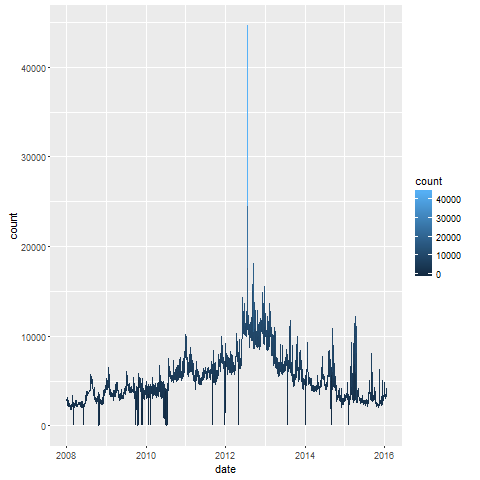

Data behind this chart, as committed beside it:
, date, count, lang, page, rank, month, title
26, 2008-01-01, 2680, en, Akshay_Kumar, 2585, 200801, Akshay_Kumar
28, 2008-01-02, 3211, en, Akshay_Kumar, 2585, 200801, Akshay_Kumar
27, 2008-01-03, 2961, en, Akshay_Kumar, 2585, 200801, Akshay_Kumar
23, 2008-01-04, 2805, en, Akshay_Kumar, 2585, 200801, Akshay_Kumar
22, 2008-01-05, 2882, en, Akshay_Kumar, 2585, 200801, Akshay_Kumar
25, 2008-01-06, 2670, en, Akshay_Kumar, 2585, 200801, Akshay_Kumar
24, 2008-01-07, 2595, en, Akshay_Kumar, 2585, 200801, Akshay_Kumar
30, 2008-01-08, 2255, en, Akshay_Kumar, 2585, 200801, Akshay_Kumar
29, 2008-01-09, 2434, en, Akshay_Kumar, 2585, 200801, Akshay_Kumar
8, 2008-01-10, 2323, en, Akshay_Kumar, 2585, 200801, Akshay_Kumar
9, 2008-01-11, 2309, en, Akshay_Kumar, 2585, 200801, Akshay_Kumar
6, 2008-01-12, 2510, en, Akshay_Kumar, 2585, 200801, Akshay_Kumar
7, 2008-01-13, 2873, en, Akshay_Kumar, 2585, 200801, Akshay_Kumar
4, 2008-01-14, 2280, en, Akshay_Kumar, 2585, 200801, Akshay_Kumar
5, 2008-01-15, 2176, en, Akshay_Kumar, 2585, 200801, Akshay_Kumar
2, 2008-01-16, 2036, en, Akshay_Kumar, 2585, 200801, Akshay_Kumar
3, 2008-01-17, 2137, en, Akshay_Kumar, 2585, 200801, Akshay_Kumar
10, 2008-01-18, 2201, en, Akshay_Kumar, 2585, 200801, Akshay_Kumar
11, 2008-01-19, 2259, en, Akshay_Kumar, 2585, 200801, Akshay_Kumar
21, 2008-01-20, 2356, en, Akshay_Kumar, 2585, 200801, Akshay_Kumar
20, 2008-01-21, 2310, en, Akshay_Kumar, 2585, 200801, Akshay_Kumar
19, 2008-01-22, 2232, en, Akshay_Kumar, 2585, 200801, Akshay_Kumar
18, 2008-01-23, 2107, en, Akshay_Kumar, 2585, 200801, Akshay_Kumar
17, 2008-01-24, 2062, en, Akshay_Kumar, 2585, 200801, Akshay_Kumar
16, 2008-01-25, 2246, en, Akshay_Kumar, 2585, 200801, Akshay_Kumar
15, 2008-01-26, 2219, en, Akshay_Kumar, 2585, 200801, Akshay_Kumar
14, 2008-01-27, 2522, en, Akshay_Kumar, 2585, 200801, Akshay_Kumar
13, 2008-01-28, 2533, en, Akshay_Kumar, 2585, 200801, Akshay_Kumar
12, 2008-01-29, 2072, en, Akshay_Kumar, 2585, 200801, Akshay_Kumar
1, 2008-01-30, 2102, en, Akshay_Kumar, 2585, 200801, Akshay_Kumar
34, 2008-02-01, 1972, en, Akshay_Kumar, 2585, 200802, Akshay_Kumar
35, 2008-02-02, 2283, en, Akshay_Kumar, 2585, 200802, Akshay_Kumar
36, 2008-02-03, 2313, en, Akshay_Kumar, 2585, 200802, Akshay_Kumar
37, 2008-02-04, 2056, en, Akshay_Kumar, 2585, 200802, Akshay_Kumar
38, 2008-02-05, 2029, en, Akshay_Kumar, 2585, 200802, Akshay_Kumar
39, 2008-02-06, 1914, en, Akshay_Kumar, 2585, 200802, Akshay_Kumar
40, 2008-02-07, 1764, en, Akshay_Kumar, 2585, 200802, Akshay_Kumar
41, 2008-02-08, 2028, en, Akshay_Kumar, 2585, 200802, Akshay_Kumar
42, 2008-02-09, 2430, en, Akshay_Kumar, 2585, 200802, Akshay_Kumar
57, 2008-02-10, 2280, en, Akshay_Kumar, 2585, 200802, Akshay_Kumar
56, 2008-02-11, 2259, en, Akshay_Kumar, 2585, 200802, Akshay_Kumar
55, 2008-02-12, 2066, en, Akshay_Kumar, 2585, 200802, Akshay_Kumar
54, 2008-02-13, 2101, en, Akshay_Kumar, 2585, 200802, Akshay_Kumar
53, 2008-02-14, 1770, en, Akshay_Kumar, 2585, 200802, Akshay_Kumar
52, 2008-02-15, 1972, en, Akshay_Kumar, 2585, 200802, Akshay_Kumar
51, 2008-02-16, 2382, en, Akshay_Kumar, 2585, 200802, Akshay_Kumar
50, 2008-02-17, 2535, en, Akshay_Kumar, 2585, 200802, Akshay_Kumar
59, 2008-02-18, 2433, en, Akshay_Kumar, 2585, 200802, Akshay_Kumar
58, 2008-02-19, 2184, en, Akshay_Kumar, 2585, 200802, Akshay_Kumar
47, 2008-02-20, 2131, en, Akshay_Kumar, 2585, 200802, Akshay_Kumar
48, 2008-02-21, 2147, en, Akshay_Kumar, 2585, 200802, Akshay_Kumar
45, 2008-02-22, 2105, en, Akshay_Kumar, 2585, 200802, Akshay_Kumar
46, 2008-02-23, 2634, en, Akshay_Kumar, 2585, 200802, Akshay_Kumar
43, 2008-02-24, 3441, en, Akshay_Kumar, 2585, 200802, Akshay_Kumar
44, 2008-02-25, 2588, en, Akshay_Kumar, 2585, 200802, Akshay_Kumar
32, 2008-02-26, 2130, en, Akshay_Kumar, 2585, 200802, Akshay_Kumar
49, 2008-02-27, 2015, en, Akshay_Kumar, 2585, 200802, Akshay_Kumar
31, 2008-02-28, 0, en, Akshay_Kumar, 2585, 200802, Akshay_Kumar
33, 2008-02-29, 2130, en, Akshay_Kumar, 2585, 200802, Akshay_Kumar
76, 2008-03-01, 0, en, Akshay_Kumar, 2585, 200803, Akshay_Kumar
... 2,860 more rows
